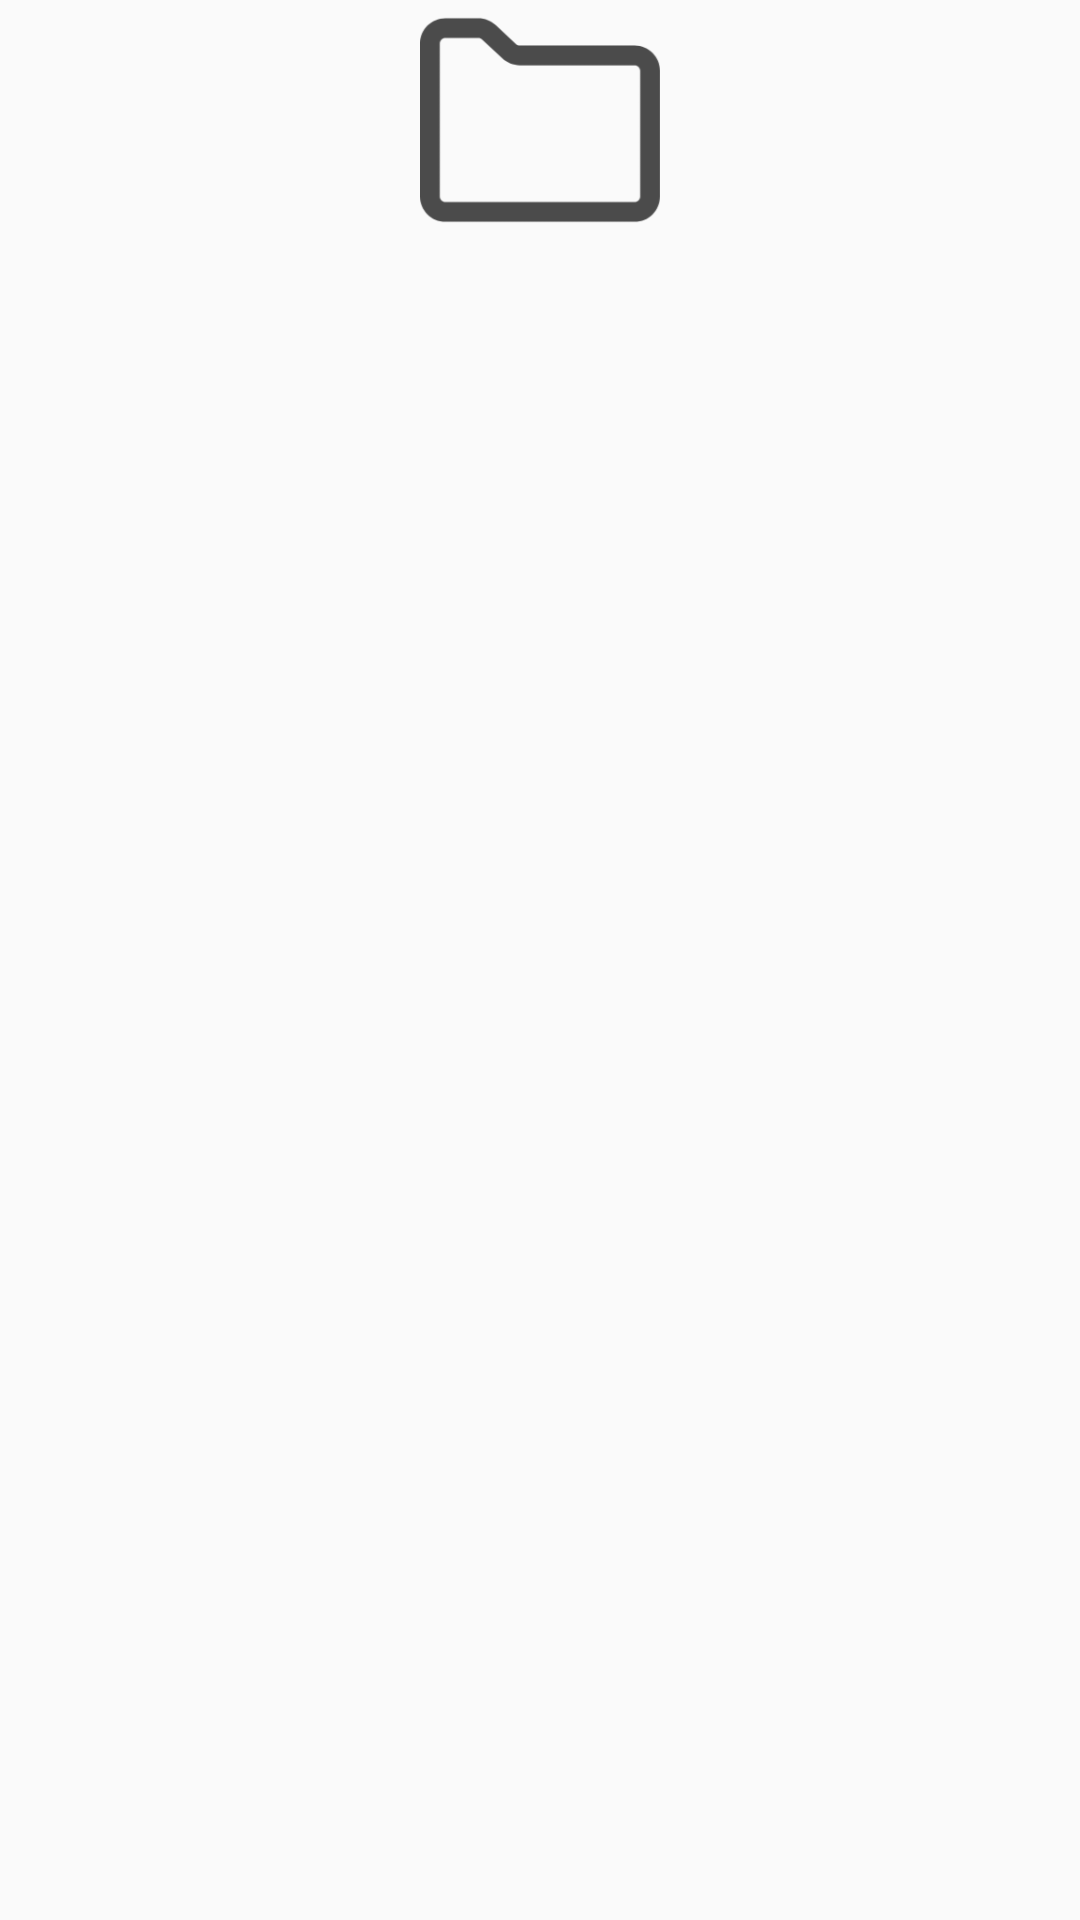

Produce the Android XML layout that renders to this screen, including the resource entries it uses.
<!-- AndroidManifest.xml: application theme AppTheme -->
<!-- res/layout/bookitem.xml -->
<?xml version="1.0" encoding="utf-8"?>
<RelativeLayout xmlns:android="http://schemas.android.com/apk/res/android"
    android:layout_width="100dp"
    android:layout_height="100dp">

    <ImageView
        android:id="@+id/hue_imageview"
        android:src="@drawable/photobookicon"
        android:layout_width="80dp"
        android:layout_height="80dp"
        android:layout_centerHorizontal="true"
        android:layout_marginBottom="4dp" />

    <TextView
        android:id="@+id/hue_textview"
        android:layout_width="80dp"
        android:layout_height="16dp"
        android:text=""
        android:textSize="14dp"
        android:gravity="center_horizontal"
        android:layout_below="@id/hue_imageview"
        android:layout_centerHorizontal="true"/>

</RelativeLayout>
<!-- resources referenced by this layout -->
<resources>
  <!-- drawable photobookicon: png bitmap (drawable, 5352 bytes) -->
  <style name="AppTheme" parent="Theme.AppCompat.Light.DarkActionBar">
          
          <item name="colorPrimary">@color/colorPrimary</item>
          <item name="colorPrimaryDark">@color/colorPrimaryDark</item>
          <item name="colorAccent">@color/colorAccent</item>
      </style>
  <color name="colorPrimary">#3F51B5</color>
  <color name="colorPrimaryDark">#303F9F</color>
  <color name="colorAccent">#FF4081</color>
</resources>
